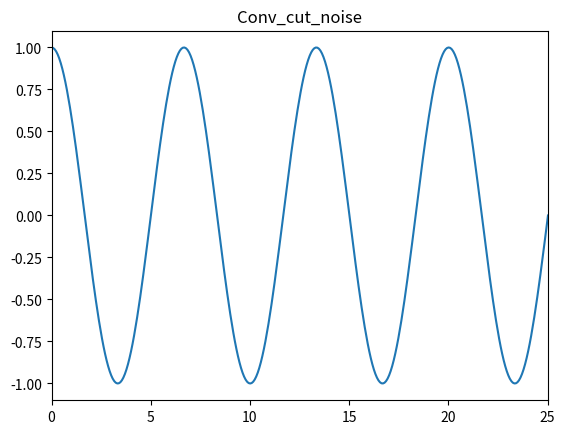
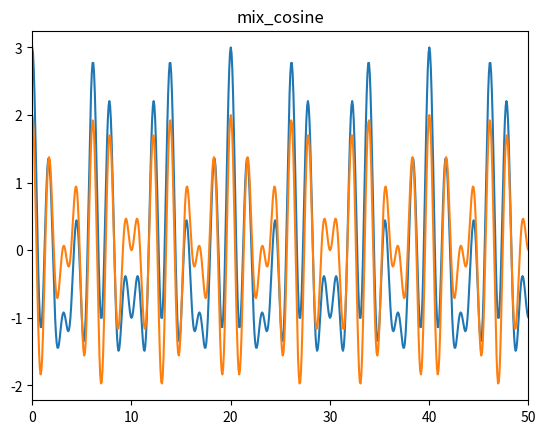
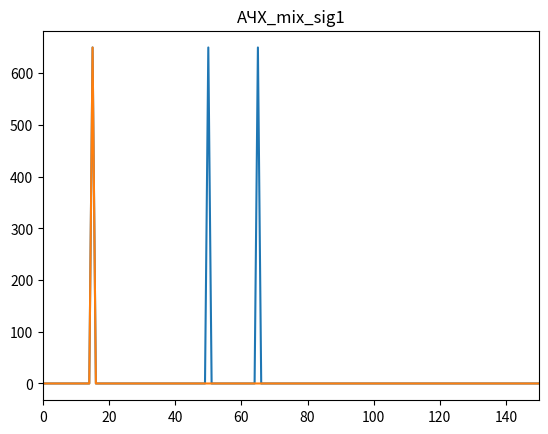
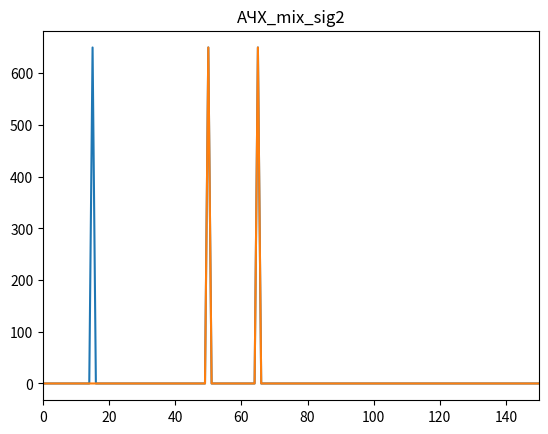

Generate these figures, in order, with matplotlib:
import numpy as np
from matplotlib import pyplot as plt
import random
import scipy


def generate_cosine_wave(freq, sample_rate, duration):
    x = np.linspace(0, duration, sample_rate*duration, endpoint=False)
    frequencies = x * freq
    # 2pi для преобразования в радианы
    y = np.cos((2 * np.pi) * frequencies)
    return x, y


def single_rec(x, right, width, ampl): #
    return ampl/2*(np.sign(x - right) * np.sign(-x + (right + width)) + 1)

x = np.linspace(0, 100, 1300)
sig_freq = single_rec(x, -1, 2.5, 1)
sig_phas = np.zeros(len(x))

sig1 = sig_freq[:650]
sigg = single_rec(x, 97, 2.5, 1)
sig2 = sigg[650:]
sig3 = np.concatenate((sig1, sig2))

sig = sig3 * (np.cos(sig_phas)+np.sin(sig_phas)*1j)
result = scipy.fft.ifft(sig)

res_cut1 = np.concatenate((result[:100], np.zeros(1100)))
res_cut2 = np.concatenate((res_cut1, result[1200:]))

# Генерируем sin(x) для свёртки с res_cut2
SAMPLE_RATE = 1300  # Гц, сколько точек используется для представления синусоидальной волны на интервале 1 с
DURATION = 1  # Секунды
_, cos1 = generate_cosine_wave(15, SAMPLE_RATE, DURATION)
_, cos2 = generate_cosine_wave(50, SAMPLE_RATE, DURATION)
_, cos3 = generate_cosine_wave(65, SAMPLE_RATE, DURATION)
noise_sig = np.random.normal(0, 1, 1300)
mixed_sig = cos1 + cos2 + cos3
# mixed_sig2 = cos1

mul = np.real(np.fft.ifft(np.fft.fft(mixed_sig) * sig))
hight_freq = mixed_sig - mul
# conv_table = np.convolve(res_cut2, mixed_sig)
x_new = np.linspace(0, 100, 2599)

# fig, ax1 = plt.subplots()
# ax1.set_title('Ampl_Phas')
# ax1.set_xlim([0, 100])
# ax1.plot(x, sig_phas)
# ax1.plot(x, sig3)

# fig, ax2 = plt.subplots()
# ax2.set_title('Signal')
# ax2.set_xlim([0, 100])
# ax2.plot(x, result)

# fig, ax3 = plt.subplots()
# ax3.set_title('Signal_cut')
# ax3.plot(x, res_cut2)

fig, ax4 = plt.subplots()
ax4.set_title('Conv_cut_noise')
ax4.set_xlim([0, 25])
ax4.plot(x, mul)

fig, ax5 = plt.subplots()
ax5.set_title('mix_cosine')
ax5.set_xlim([0, 50])
ax5.plot(x, mixed_sig)
ax5.plot(x, hight_freq)

fig, ax6 = plt.subplots()
ax6.set_title('АЧХ_mix_sig1')
ax6.set_xlim([0, 150])
ax6.plot(abs(scipy.fft.fft(mixed_sig)))
ax6.plot(abs(scipy.fft.fft(mul)))


fig, ax6 = plt.subplots()
ax6.set_title('АЧХ_mix_sig2')
ax6.set_xlim([0, 150])
ax6.plot(abs(scipy.fft.fft(mixed_sig)))
ax6.plot(abs(scipy.fft.fft(hight_freq)))

# fig, ax7 = plt.subplots()
# ax7.set_title('АЧХ_filter')
# ax7.set_xlim([0, 150])
# # ax7.plot(abs(scipy.fft.fft(res_cut2)))
# ax7.plot(abs(scipy.fft.fft(mul)))

plt.show()

